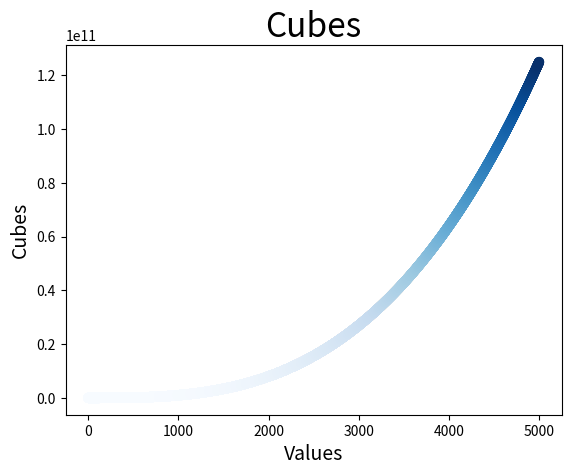

This figure's Python source:
import matplotlib.pyplot as plt

x_values = list(range(5001))

y_values = [x**3 for x in x_values]

plt.scatter(x_values, y_values, c=y_values, cmap=plt.cm.Blues, s=40)

plt.title('Cubes', fontsize=24)
plt.xlabel('Values', fontsize=14)
plt.ylabel('Cubes', fontsize=14)

plt.show()
